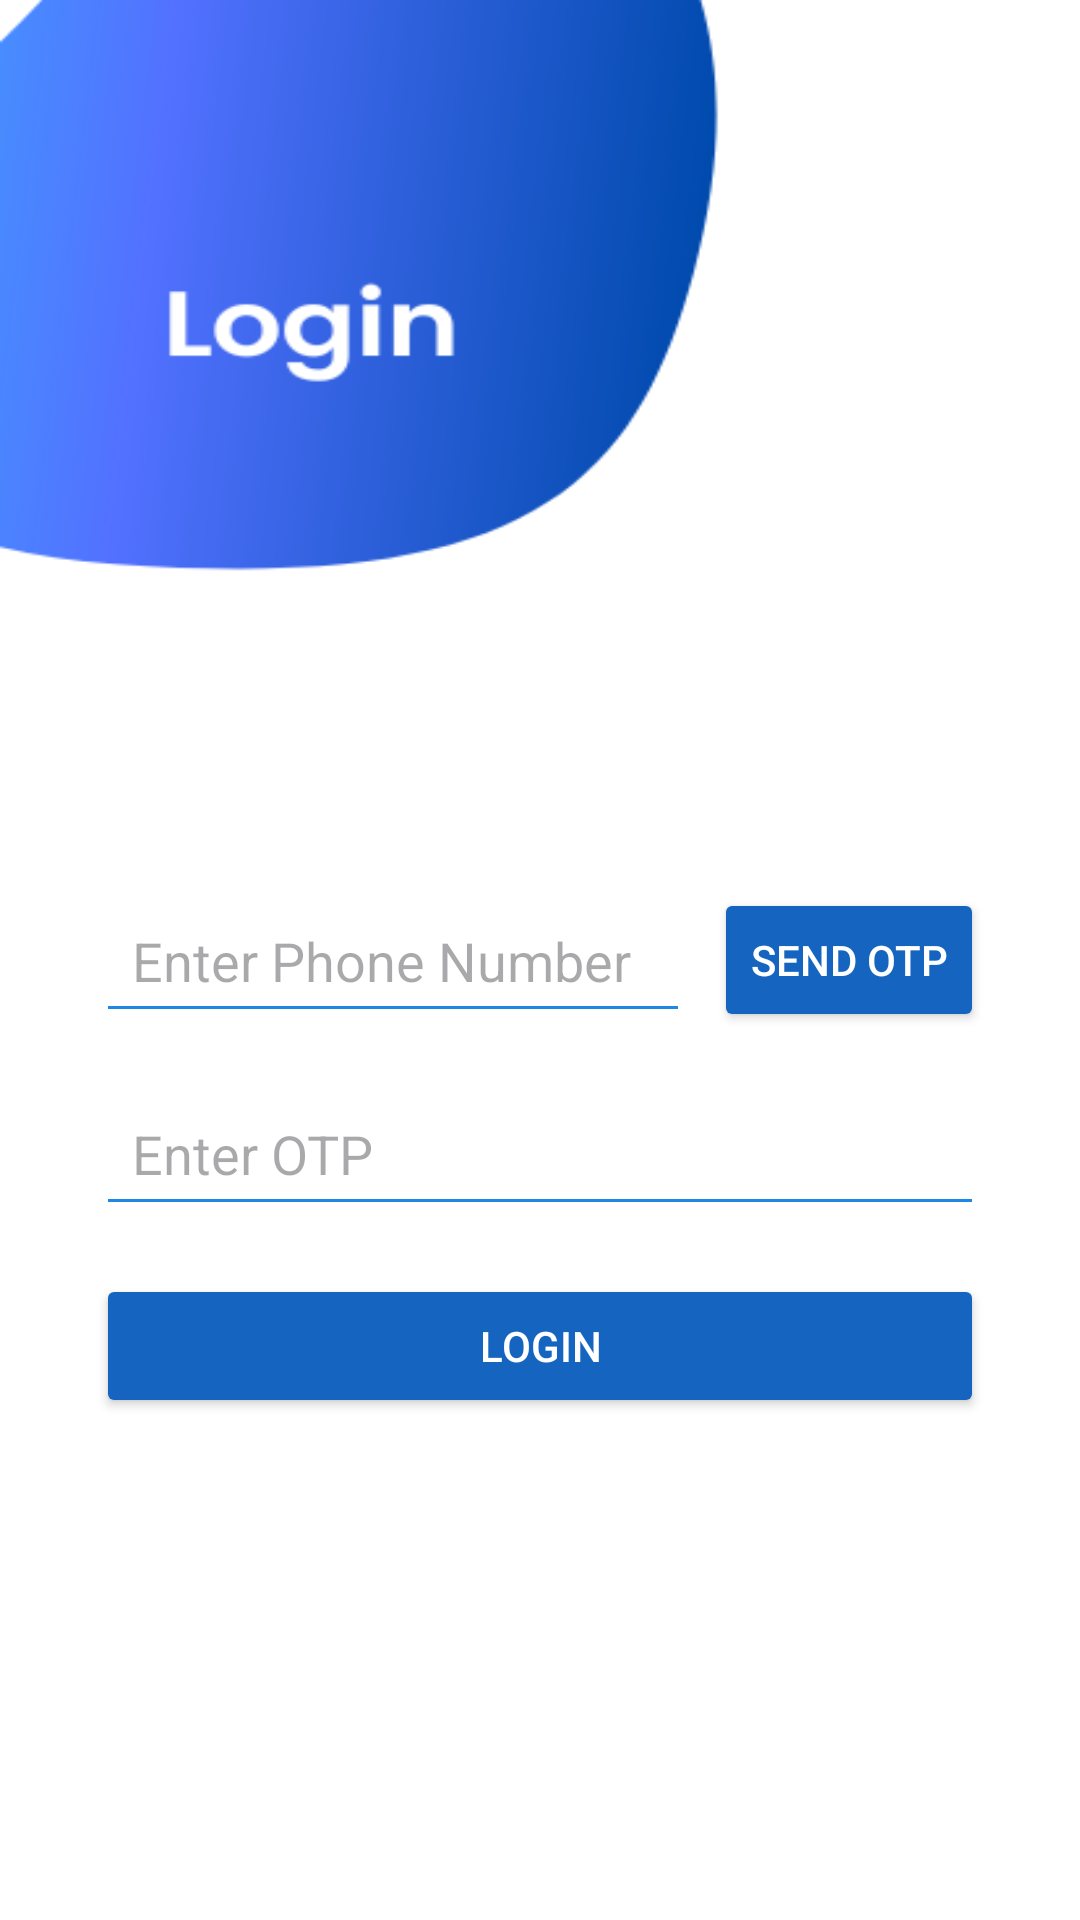

Android layout source for this screen:
<!-- AndroidManifest.xml: application theme Theme.SofriApp -->
<!-- res/layout/activity_logins.xml -->
<?xml version="1.0" encoding="utf-8"?>
<androidx.constraintlayout.widget.ConstraintLayout
    xmlns:android="http://schemas.android.com/apk/res/android"
    xmlns:app="http://schemas.android.com/apk/res-auto"
    xmlns:tools="http://schemas.android.com/tools"
    android:layout_width="match_parent"
    android:layout_height="match_parent"
    android:background="@drawable/login_img"
    tools:context=".LoginsActivity">

    
    <View
        android:id="@+id/header_background"
        android:layout_width="0dp"
        android:layout_height="200dp"
        android:layout_marginTop="4dp"
        app:layout_constraintEnd_toEndOf="parent"
        app:layout_constraintStart_toStartOf="parent"
        app:layout_constraintTop_toTopOf="parent" />

    
    <EditText
        android:id="@+id/phoneNumber"
        android:layout_width="0dp"
        android:layout_height="wrap_content"
        android:layout_marginStart="32dp"
        android:layout_marginTop="92dp"
        android:layout_marginEnd="8dp"
        android:backgroundTint="#1E88E5"
        android:drawableStart="@drawable/add_call"
        android:drawablePadding="8dp"
        android:elevation="4dp"
        android:hint="@string/enter_phone_number"
        android:inputType="phone"
        android:padding="12dp"
        app:layout_constraintTop_toBottomOf="@id/header_background"
        app:layout_constraintStart_toStartOf="parent"
        app:layout_constraintEnd_toStartOf="@id/sendOtpButton" />

    <Button
        android:id="@+id/sendOtpButton"
        android:layout_width="wrap_content"
        android:layout_height="wrap_content"
        android:layout_marginEnd="32dp"
        android:layout_marginTop="92dp"
        android:backgroundTint="#1565C0"
        android:text="@string/send_otp"
        android:textColor="#FFFFFF"
        android:paddingHorizontal="12dp"
        app:layout_constraintTop_toBottomOf="@id/header_background"
        app:layout_constraintEnd_toEndOf="parent"
        app:layout_constraintStart_toEndOf="@id/phoneNumber" />

    
    <EditText
        android:id="@+id/otpCode"
        android:layout_width="0dp"
        android:layout_height="wrap_content"
        android:layout_marginHorizontal="32dp"
        android:layout_marginTop="16dp"
        android:backgroundTint="#1E88E5"
        android:hint="@string/enter_otp"
        android:inputType="number"
        android:padding="12dp"
        android:elevation="4dp"
        app:layout_constraintEnd_toEndOf="parent"
        app:layout_constraintStart_toStartOf="parent"
        app:layout_constraintTop_toBottomOf="@id/phoneNumber" />

    
    <Button
        android:id="@+id/loginButton"
        android:layout_width="0dp"
        android:layout_height="wrap_content"
        android:layout_marginHorizontal="32dp"
        android:layout_marginTop="16dp"
        android:backgroundTint="#1565C0"
        android:text="@string/login"
        android:textColor="#FFFFFF"
        android:paddingVertical="12dp"
        app:layout_constraintTop_toBottomOf="@id/otpCode"
        app:layout_constraintEnd_toEndOf="parent"
        app:layout_constraintStart_toStartOf="parent" />

</androidx.constraintlayout.widget.ConstraintLayout>
<!-- resources referenced by this layout -->
<resources>
  <!-- drawable login_img: png bitmap (drawable, 14793 bytes) -->
  <string name="enter_otp">Enter OTP</string>
  <string name="enter_phone_number">Enter Phone Number</string>
  <string name="login">Login</string>
  <string name="send_otp">Send OTP</string>
  <style name="Theme.SofriApp" parent="Base.Theme.SofriApp" />
  <style name="Base.Theme.SofriApp" parent="Theme.Material3.DayNight.NoActionBar">
          
           <item name="colorPrimary">@color/blue</item>
      </style>
  <color name="blue">#029</color>
</resources>
